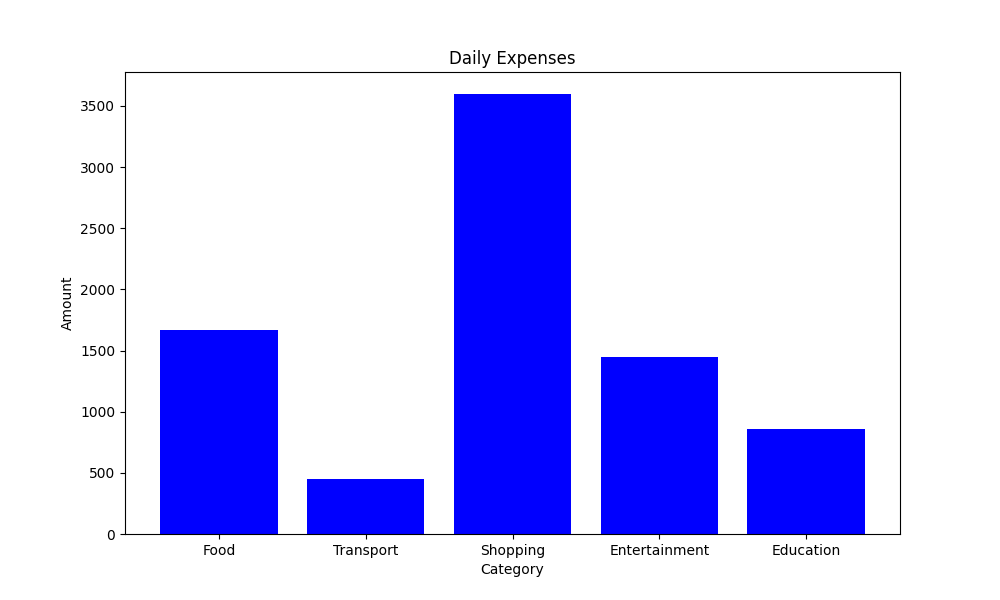

The table this chart was drawn from, first rows:
date, category, description, amount
2026-10-01, Food, Lunch, 180
2026-10-01, Transport, Metro, 60
2026-10-02, Shopping, T-shirt, 799
2026-10-02, Food, Dinner, 250
2026-10-03, Entertainment, Movie, 350
2026-10-03, Transport, Auto, 120
2026-10-04, Food, Breakfast, 100
2026-10-04, Education, Notebook, 150
2026-10-05, Shopping, Shoes, 1499
2026-10-05, Food, Snacks, 80
2026-10-06, Education, Online course, 499
2026-10-06, Entertainment, Gaming, 200
2026-10-07, Transport, Bus, 40
2026-10-07, Food, Groceries, 620
2026-10-08, Shopping, Headphones, 1299
2026-10-08, Food, Coffee, 120
2026-10-09, Transport, Cab, 230
2026-10-09, Entertainment, Concert ticket, 900
2026-10-10, Education, Stationery, 210
2026-10-10, Food, Dinner, 320
